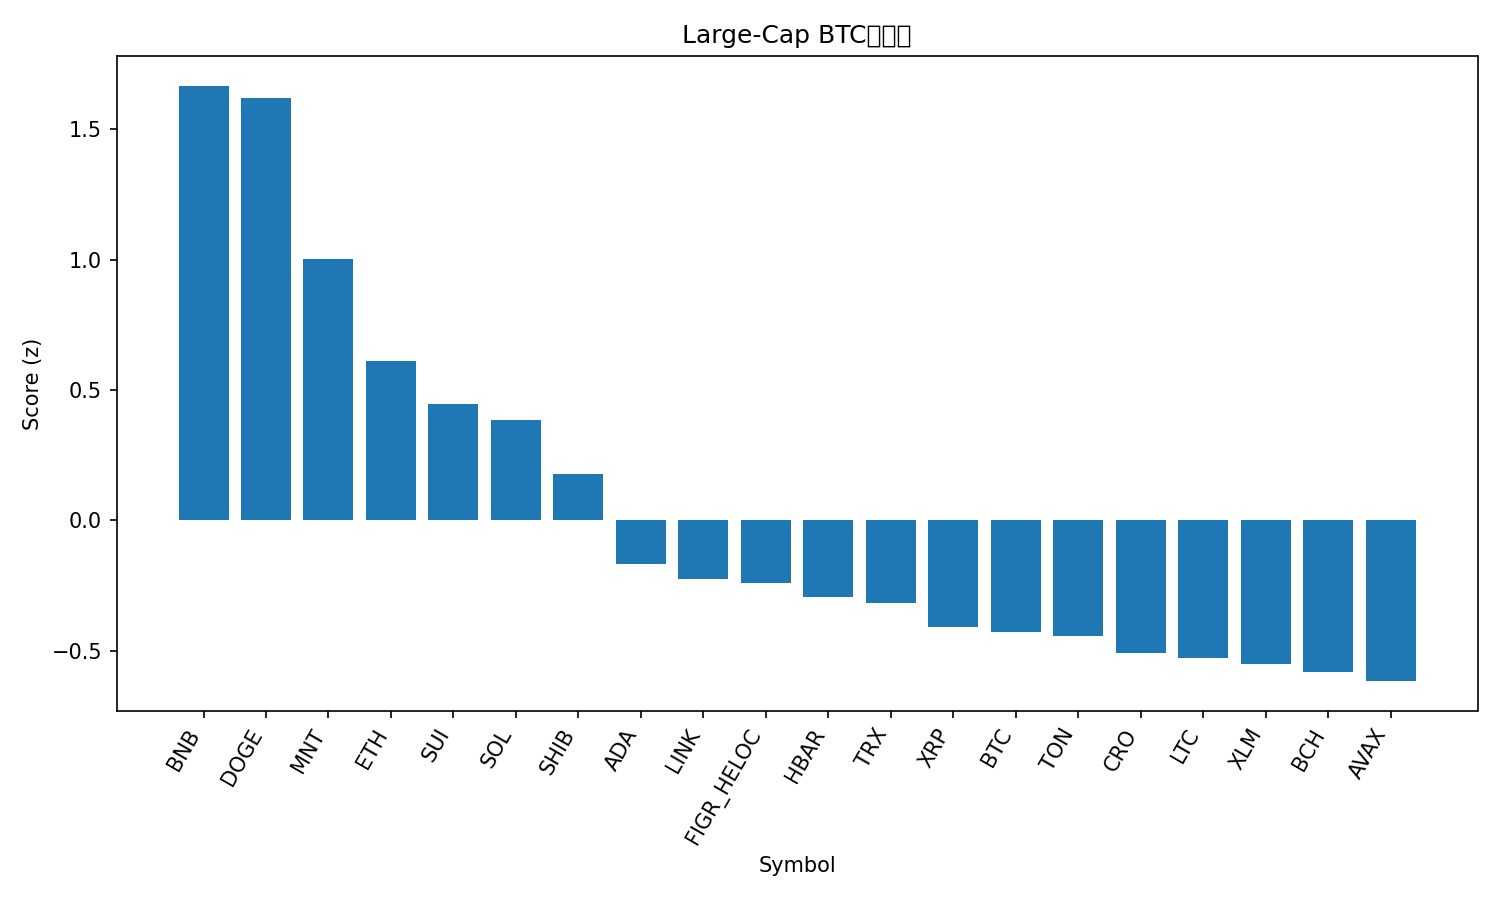

Source data for this figure (header and first rows):
rank, name, symbol, price_btc, price_usd, pct_1h_btc, pct_24h_btc, pct_7d_btc, market_cap_rank, market_cap_usd, volume_usd, score
1, BNB, BNB, 0.009866, 1227, 1.078, 3.717, 10.37, 5, 170394176688, 4288480461, 1.666
2, Dogecoin, DOGE, 2.15e-06, 0.2673, 1.043, 4.87, 5.667, 8, 40418948148, 3616826431, 1.621
3, Mantle, MNT, 1.9e-05, 2.36, -0.1582, 11.87, 17.01, 31, 7712915730, 571172439, 1.002
4, Ethereum, ETH, 0.03767, 4687, 0.4817, 2.951, 2.653, 2, 565907085937, 39776693468, 0.6106
5, Sui, SUI, 2.909e-05, 3.62, 0.5518, 0.9743, 2.617, 17, 13117156328, 1107973965, 0.4468
6, Solana, SOL, 0.001877, 233.5, 0.5614, 0.2972, 2.105, 6, 127475729792, 7192175794, 0.3841
7, Shiba Inu, SHIB, 1.03207e-10, 1.284e-05, 0.336, 1.905, -0.1491, 32, 7562475157, 201546047, 0.1781
8, Cardano, ADA, 7e-06, 0.8707, -0.03335, 3.272, 0.359, 11, 31822738063, 1683115827, -0.1685
9, Chainlink, LINK, 0.0001883, 23.43, -0.3405, 6.784, -0.09153, 14, 15888058646, 1083464212, -0.2271
10, Figure Heloc, FIGR_HELOC, 8.02e-06, 0.9976, 0.2281, 2.241, -12.25, 20, 12812851361, 10282543, -0.2414
11, Hedera, HBAR, 1.84e-06, 0.2289, -0.2047, 4.918, -2.13, 25, 9713844040, 338003627, -0.2931
12, TRON, TRX, 2.79e-06, 0.3465, 0.1248, 1.23, -5.388, 10, 32795414996, 729147643, -0.3168
13, XRP, XRP, 2.4e-05, 2.99, 0.1402, -0.1144, -4.552, 3, 178797147095, 6021010112, -0.4101
14, Bitcoin, BTC, 1.0, 124441, 0.0, 0.0, 0.0, 1, 2478128049474, 66632184368, -0.4294
15, Toncoin, TON, 2.28e-05, 2.84, 0.03215, 0.5188, -2.301, 34, 7141763939, 138426366, -0.4431
16, Cronos, CRO, 1.68e-06, 0.2094, -0.04819, -0.241, 2.74, 33, 7300506035, 40833989, -0.5073
17, Litecoin, LTC, 0.0009494, 118.1, 0.08821, -1.991, 1.813, 26, 9011650356, 679441041, -0.5297
18, Stellar, XLM, 3.26e-06, 0.4061, -0.1149, 0.6467, 0.8425, 18, 12999687451, 295719870, -0.5517
19, Bitcoin Cash, BCH, 0.004786, 595.4, 0.06187, -1.164, -2.229, 23, 11872820597, 200134914, -0.5806
20, Avalanche, AVAX, 0.000244, 30.36, 0.02303, 0.0674, -6.788, 19, 12819251218, 750638629, -0.6168
21, Hyperliquid, HYPE, 0.0003771, 46.91, 0.2237, -3.493, -4.102, 21, 12702143989, 590431682, -0.6543
